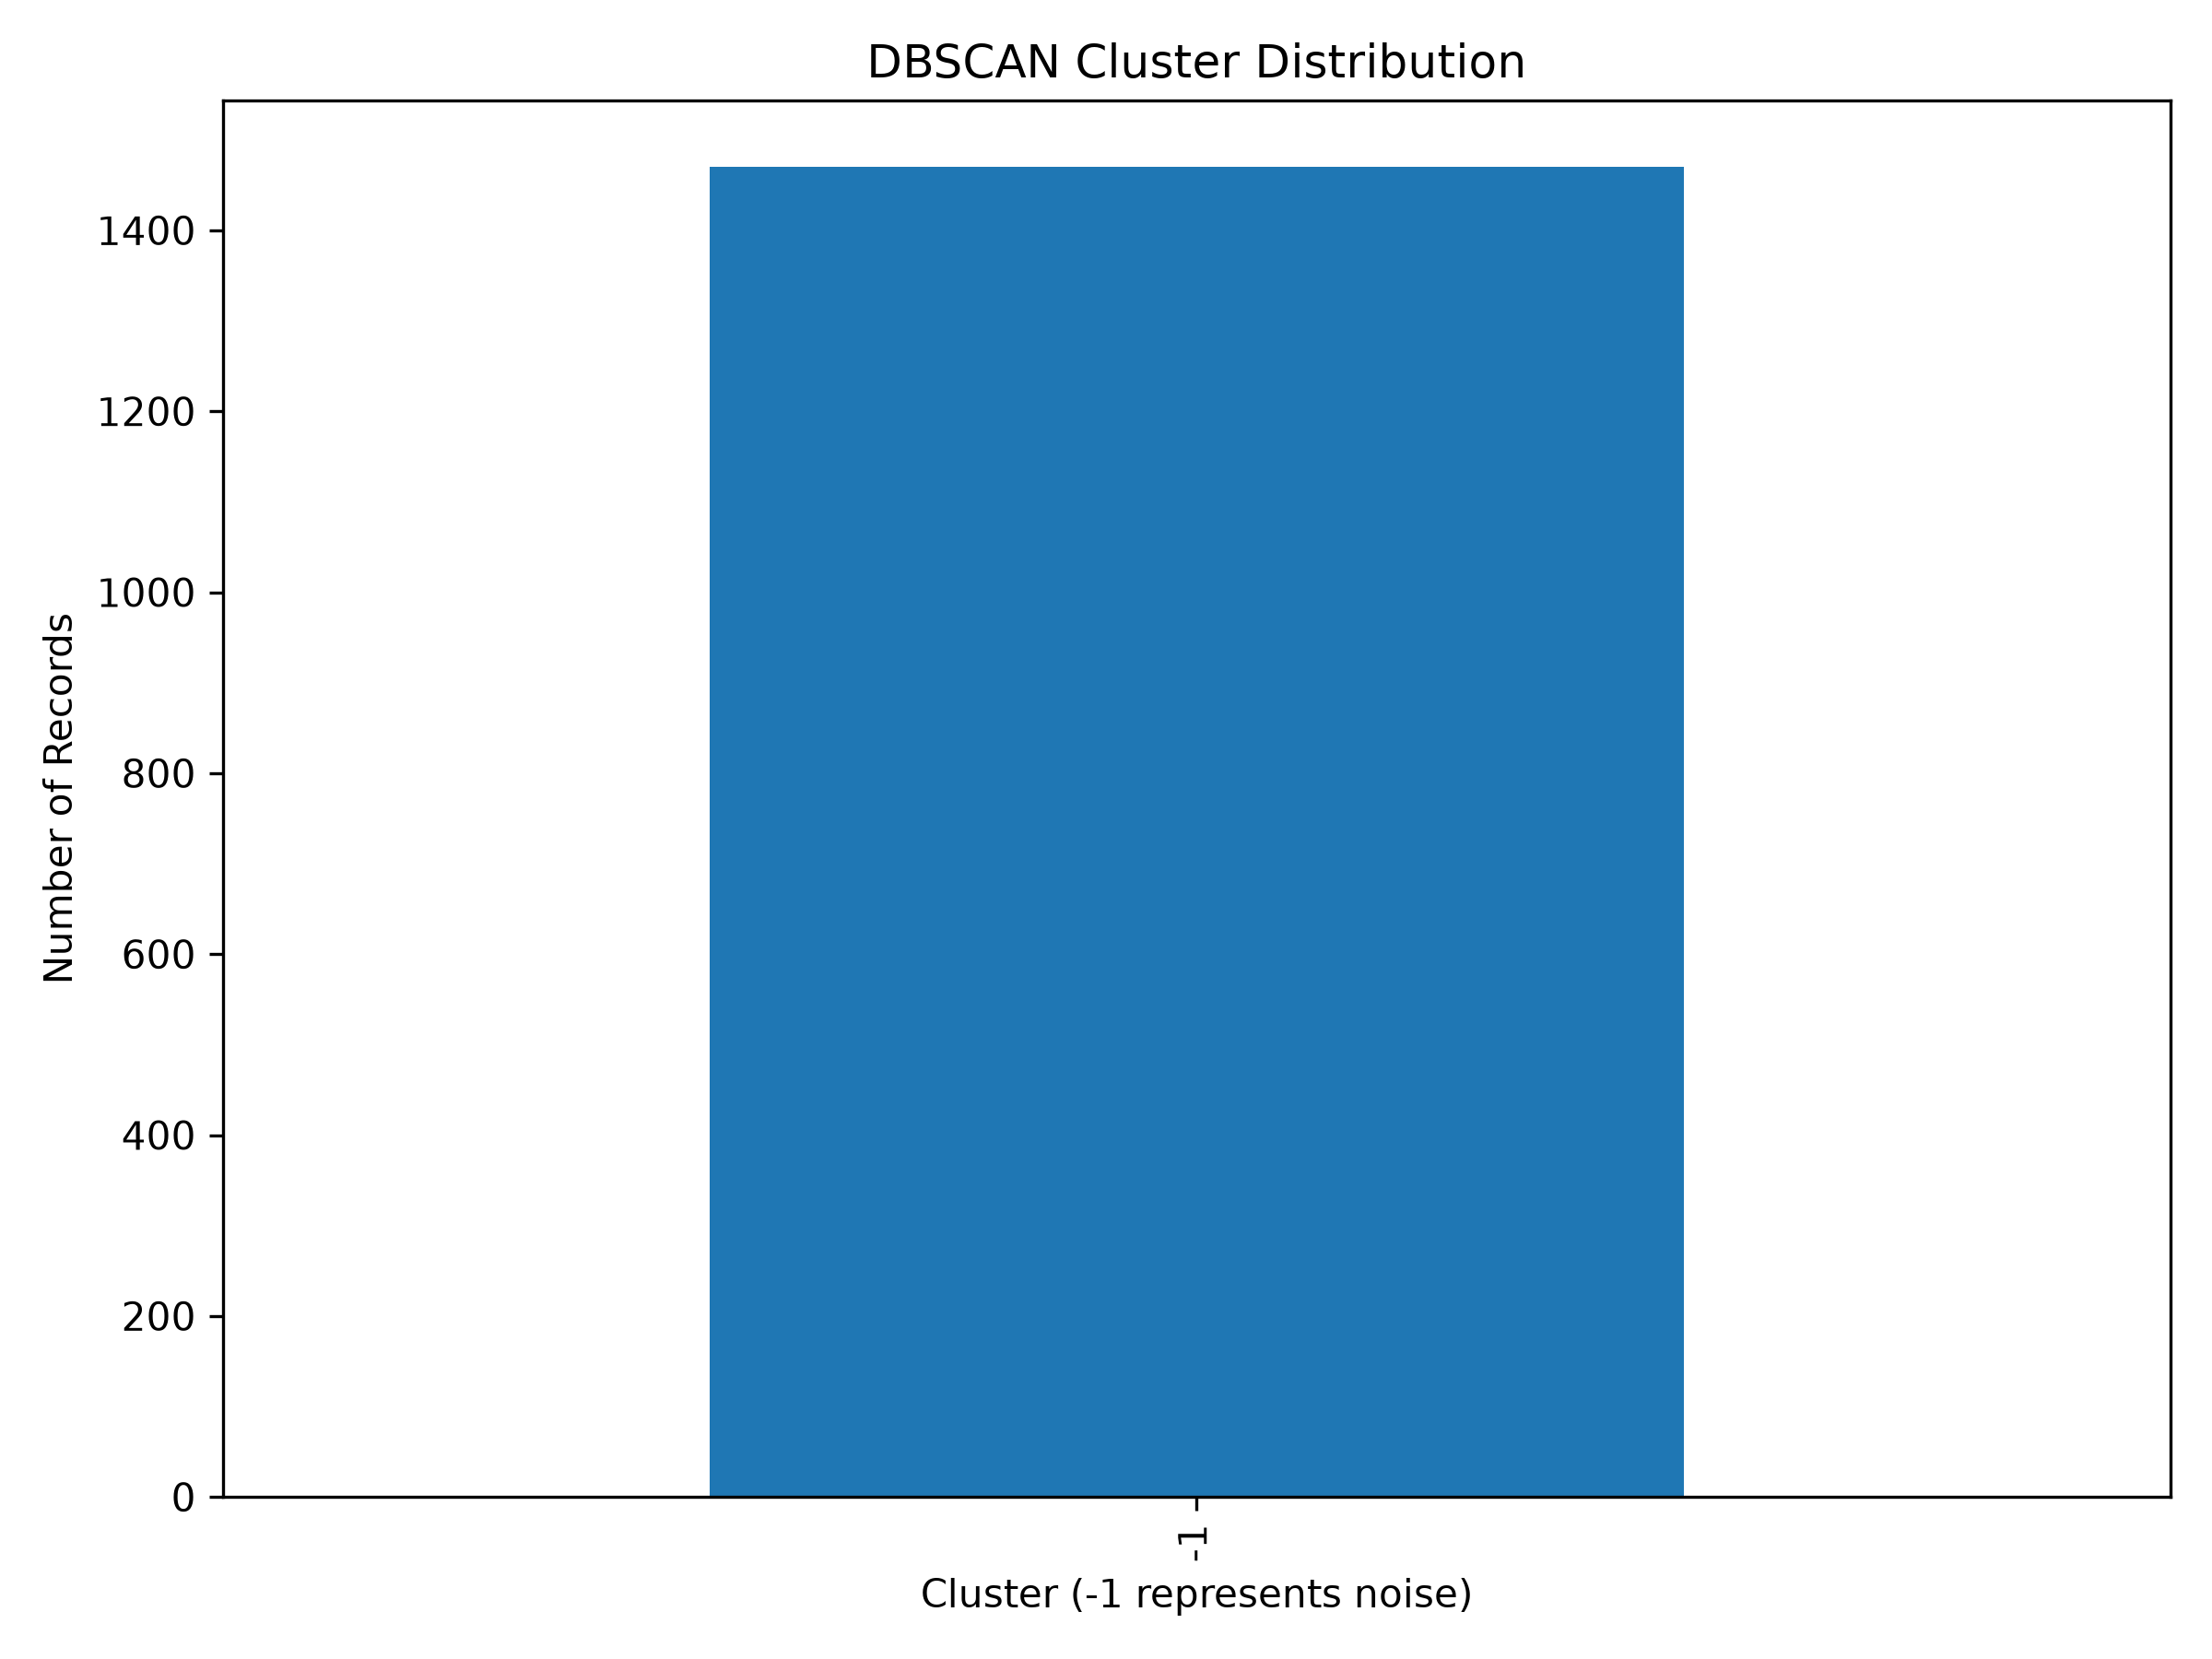

The file beside this chart, header and first rows:
Cluster, Number_of_Records, Cluster_Type
-1, 1470, Noise
